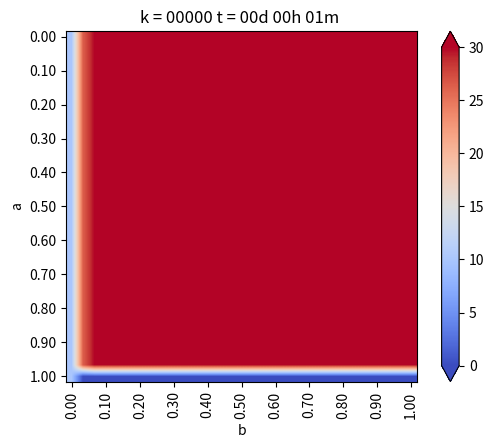

Write Python code to recreate this figure. (Note: this script raises an exception after producing the figure.)
from matplotlib.pylab import *
from matplotlib import cm


#Geometría
a = 1. #Alto
b = 1. #Ancho
Nx = 30 #Intervalos en X
Ny = 30 #Intervalos en Y

dx = b / Nx #Discretizacion en X
dy = a / Ny #Discretizacion en Y


if dx != dy:
    print("Error: dx y dy no son iguales")
    exit(-1)   

h = dx

#Coordenadas del punto (i,j)
def coords(i, j): return (dx * i, dy * j)


x, y = coords(4, 2)

print("x: ",x)
print("y: ",y)


def imshowbien(u):
    imshow(u.T[Nx::-1, :], cmap=cm.coolwarm, interpolation = "bilinear")
    cbar = colorbar(extend="both", cmap=cm.coolwarm)
    ticks = arange(0, 35, 5)
    ticks_Text = ["{}".format(deg) for deg in ticks]
    cbar.set_ticks(ticks)
    cbar.set_ticklabels(ticks_Text)
    clim(0, 30)
    
    xlabel("b")
    ylabel("a")
    xTicks_N = arange(0, Nx + 1, 3)
    yTicks_N = arange(0, Ny + 1, 3)
    xTicks = [coords(i, 0)[0] for i in xTicks_N]
    yTicks = [coords(0, i)[1] for i in yTicks_N]
    xTicks_Text = ["{0:.2f}".format(tick) for tick in xTicks]
    yTicks_Text = ["{0:.2f}".format(tick) for tick in yTicks]
    xticks(xTicks_N, xTicks_Text, rotation="vertical")
    yticks(yTicks_N, yTicks_Text)
    margins(0.2)
    subplots_adjust(bottom = 0.15)
    

u_k = zeros((Nx + 1, Ny + 1), dtype=double)
u_km1 = zeros((Nx + 1, Ny + 1), dtype=double)

#Condicion de Borde Inicial
u_k[:, :] = 30. #Son 30 grados en todas partes

#Parámetros para el hierro
dt = 0.01 #s
K = 79.5 #m^2/s
c = 450. #J/Kg*C
rho = 7800. #Kg/m^3
alpha = K * dt / (c * rho * dx**2)

#Informacion interesante
print(f"dt = {dt}")
print(f"dx = {dx}")
print(f"K = {K}")
print(f"c = {c}")
print(f"rho = {rho}")
print(f"alpha = {alpha}")

#Loop en el tiempo
minuto = 60.
hora = 3600.
dia = 24 * 3600.

dt = 1 * minuto
dnext_t = 0.5 * hora

next_t = 0
framenum = 0

T = 1 * dia
Days = 1 * T #Cantidad de Dias a Simular

#Vectores con temperatura acumulada
u_0 = zeros(int32(Days / dt))
u_N4 = zeros(int32(Days / dt))
u_2N4 = zeros(int32(Days / dt))
u_3N4 = zeros(int32(Days / dt))

P1 = zeros(int32(Days / dt))
P2 = zeros(int32(Days / dt))
P3 = zeros(int32(Days / dt))

def truncate(n, decimals=0):
    multiplier = 10 ** decimals
    return int(n* multiplier) / multiplier


for k in range(int32(Days/dt)):
    t = dt * (k + 1)
    dias = truncate(t / dia, 0)
    horas = truncate((t - dias *dia) / hora, 0)
    minutos = truncate((t - dias * dia -horas * hora) / minuto, 0)
    titulo = "k = {0:05.0f}".format(k) + " t = {0:02.0f}d {1:02.0f}h {2:02.0f}m ".format(dias, horas, minutos)
    print(titulo)
    
    
#Condiciones de Borde Eseciales    
    u_k[0, :] = 10. #Borde Izquierdo
    u_k[:, 0] =  u_k[:, -1] - 0. * dy #Borde Inferior, con gradiente 0
    u_k[:, -1] = u_k[:, -2] - 0 * dy #Borde Superior, con gradiente 0
    u_k[-1, :] = u_k[-2, :] - 0. * dx  #Borde Derecho, con gradiente 0
    


    # Loop en el espacio desde i = 1, hasta i = n-1
    for i in range(1,Nx):
        for j in range(1,Ny):
            
            #Algortimo de diferencias finitas en 2-D para difusion
            
            #Laplaciano
            nabla_u_k = (u_k[i-1, j] + u_k[i+1, j] + u_k[i, j-1] + u_k[i, j+1] - 4 * u_k[i,j]) / h**2
            
            #Forard Euler
            u_km1[i,j] = u_k[i,j] + alpha * nabla_u_k
            
    #Avanzar la solucion a k + 1
    u_k = u_km1
    
    #Reetablecen condiciones de Borde para asegurar cumplimiento
    u_k[0, :] = 10. #Borde Izquierdo
    u_k[:, 0] =  u_k[:, -1] - 0. * dy #Borde Inferior, con gradiente 0
    u_k[:, -1] = u_k[:, -2] - 0 * dy #Borde Superior, con gradiente 0
    u_k[-1, :] = u_k[-2, :] - 0 * dx  #Borde Derecho, con gradiente 0
    
    u_0[k] = u_k[int(Nx / 2), -1]
    u_N4[k] = u_k[int(Nx / 2), int(Ny / 4)]
    u_2N4[k] = u_k[int(Nx / 2), int(2 * Ny / 4)]
    u_3N4[k] = u_k[int(Nx / 2), int(3 * Ny / 4)]

    P1[k] = u_k[int(Nx / 2), int(Ny / 4)]
    P2[k] = u_k[int(Nx / 2), int(3* Ny / 4)]
    P3[k] = u_k[int(3*Nx / 4), int(3 * Ny / 4)]
    
    #Graicando en d_next
    if t > next_t:
        figure(1)
        imshowbien(u_k)
        title(titulo)
        savefig("Caso6/frame_{0:04.0f}.png".format(framenum))
        framenum += 1
        next_t += dnext_t
        close(1)
        
        
#Ploteo puntos interesantes
figure(2)
plot(range(int32(Days / dt)), u_0, label='Superficie')
plot(range(int32(Days / dt)), u_N4, label='N/4')
plot(range(int32(Days / dt)), u_2N4, label='2N/4')
plot(range(int32(Days / dt)), u_3N4, label='3N/4')
title("Evolución de temperatura")
legend()
savefig("Caso_6.png", dpi=320)
show()


figure(3)
plot(range(int32(Days / dt)), u_0, label='Superficie')
plot(range(int32(Days / dt)), P1, label='P1')
plot(range(int32(Days / dt)), P2, label='P2')
plot(range(int32(Days / dt)), P3, label='P3')
title("Evolución de temperatura")
legend()
savefig("Caso_6_puntos.png", dpi=320)
show()